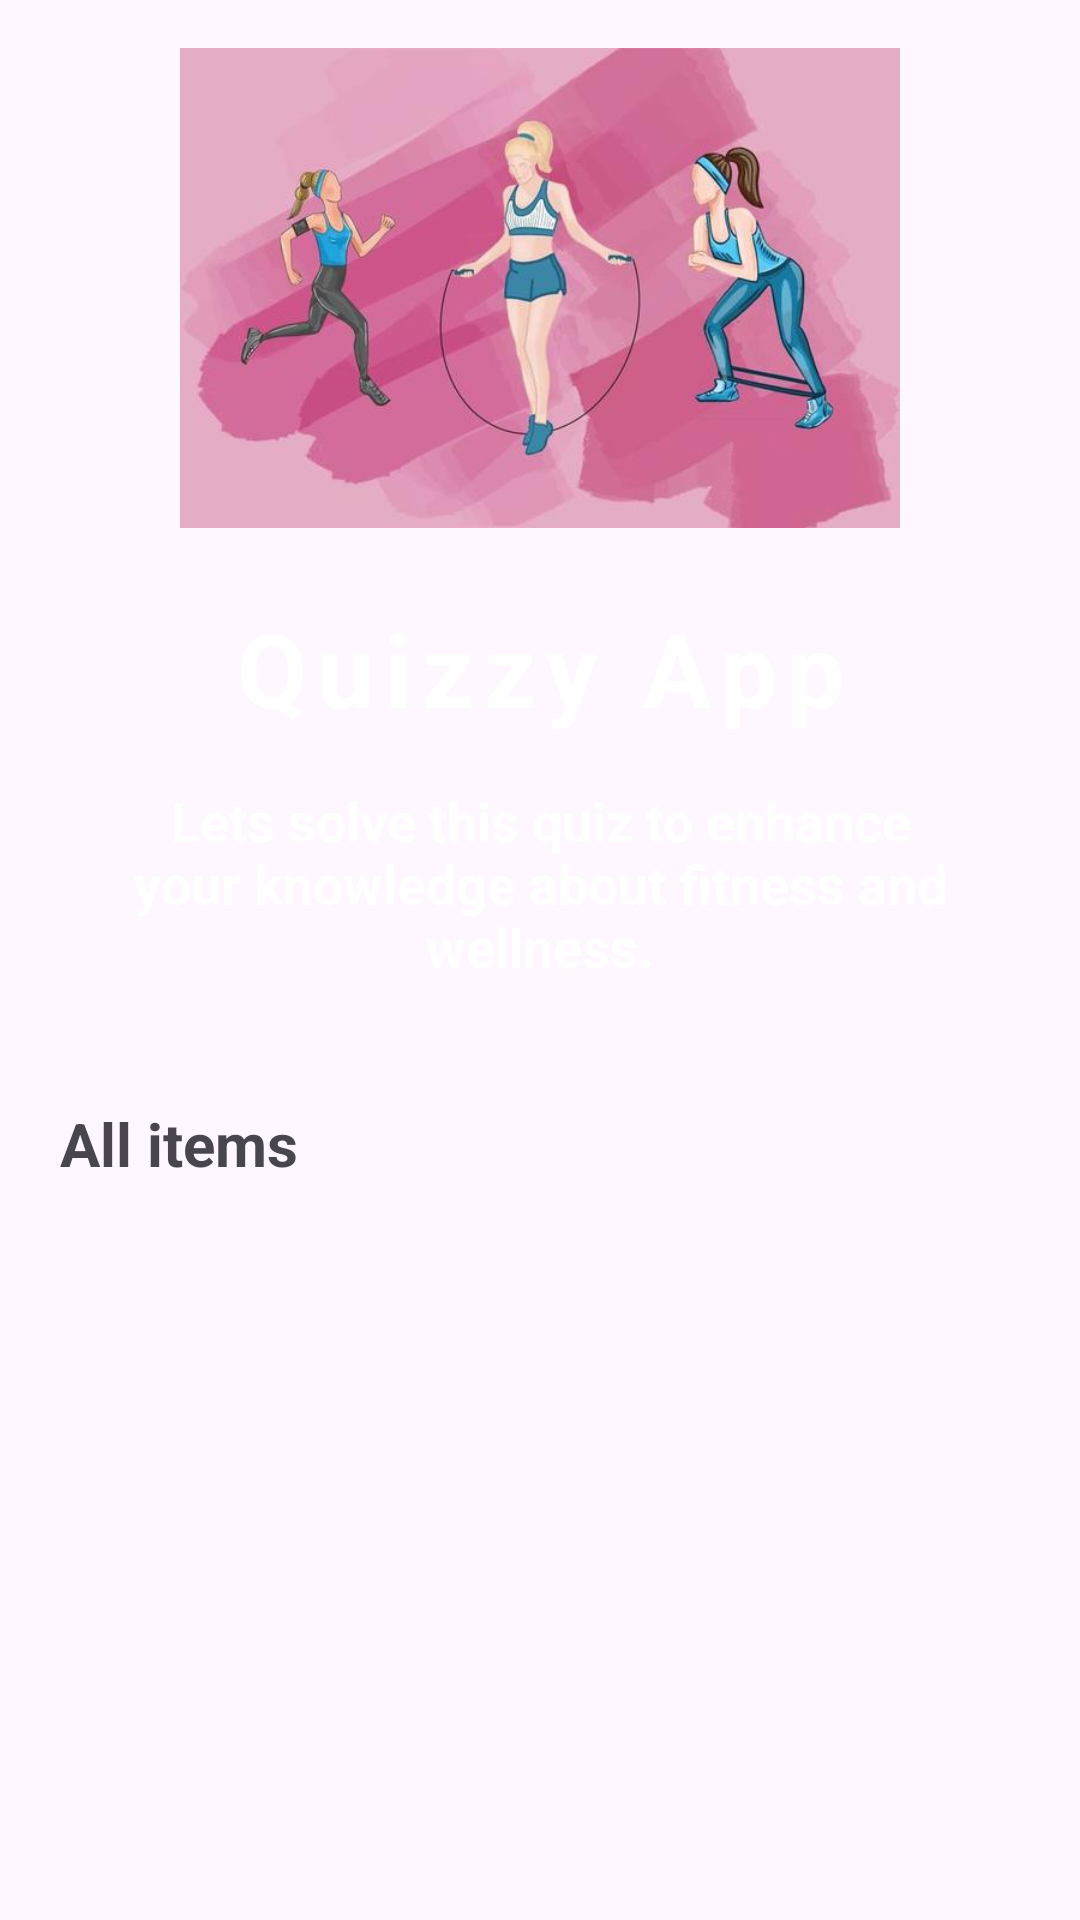

Layout XML and referenced resources for this Android screen:
<!-- AndroidManifest.xml: application theme Theme.Tester -->
<!-- res/layout/activity_main.xml -->
<?xml version="1.0" encoding="utf-8"?>
<LinearLayout xmlns:android="http://schemas.android.com/apk/res/android"
    xmlns:app="http://schemas.android.com/apk/res-auto"
    xmlns:tools="http://schemas.android.com/tools"
    android:layout_width="match_parent"
    android:layout_height="match_parent"
    android:orientation="vertical"
    android:padding="16dp"
    tools:context=".MainActivity">

    <ImageView
        android:layout_width="match_parent"
        android:layout_height="160dp"
        android:src="@drawable/main_image" />

    <LinearLayout
        android:layout_width="match_parent"
        android:layout_height="wrap_content"
        android:layout_marginTop="16dp"
        android:background="@drawable/rounded_corner"
        android:backgroundTint="@color/blue"
        android:padding="8dp"
        android:orientation="vertical">

        <TextView
            android:layout_width="match_parent"
            android:layout_height="wrap_content"
            android:text="Quizzy App"
            android:gravity="center"
            android:textSize="34sp"
            android:letterSpacing="0.1"
            android:textColor="@color/white"
            android:textStyle="bold"/>

        <TextView
            android:layout_width="match_parent"
            android:layout_height="wrap_content"
            android:text="Lets solve this quiz to enhance your knowledge about fitness and wellness."
            android:gravity="center"
            android:textSize="18sp"
            android:layout_margin="16dp"
            android:textColor="@color/white"
            android:textStyle="bold"/>


    </LinearLayout>

    <TextView
        android:layout_width="wrap_content"
        android:layout_height="wrap_content"
        android:text="All items"
        android:layout_marginTop="16dp"
        android:layout_marginStart="4dp"
        android:textSize="20sp"
        android:textStyle="bold"/>

    <RelativeLayout
        android:layout_width="match_parent"
        android:layout_height="match_parent">
        <ProgressBar
            android:layout_width="20dp"
            android:layout_height="20dp"
            android:layout_centerInParent="true"
            android:visibility="gone"
            android:id="@+id/progress_bar"/>

        <androidx.recyclerview.widget.RecyclerView
            android:layout_width="match_parent"
            android:layout_height="wrap_content"
            android:layout_marginTop="16dp"
            android:id="@+id/recycler_view"/>

    </RelativeLayout>


</LinearLayout>
<!-- resources referenced by this layout -->
<resources>
  <color name="blue">#1565C0</color>
  <color name="white">#FFFFFFFF</color>
  <!-- drawable main_image: jpg bitmap (drawable, 21275 bytes) -->
  <style name="Theme.Tester" parent="Base.Theme.Tester" />
  <style name="Base.Theme.Tester" parent="Theme.Material3.DayNight.NoActionBar">
          
          <item name="colorPrimary">@color/orange</item>
      </style>
  <color name="orange">#FF8F00</color>
</resources>
